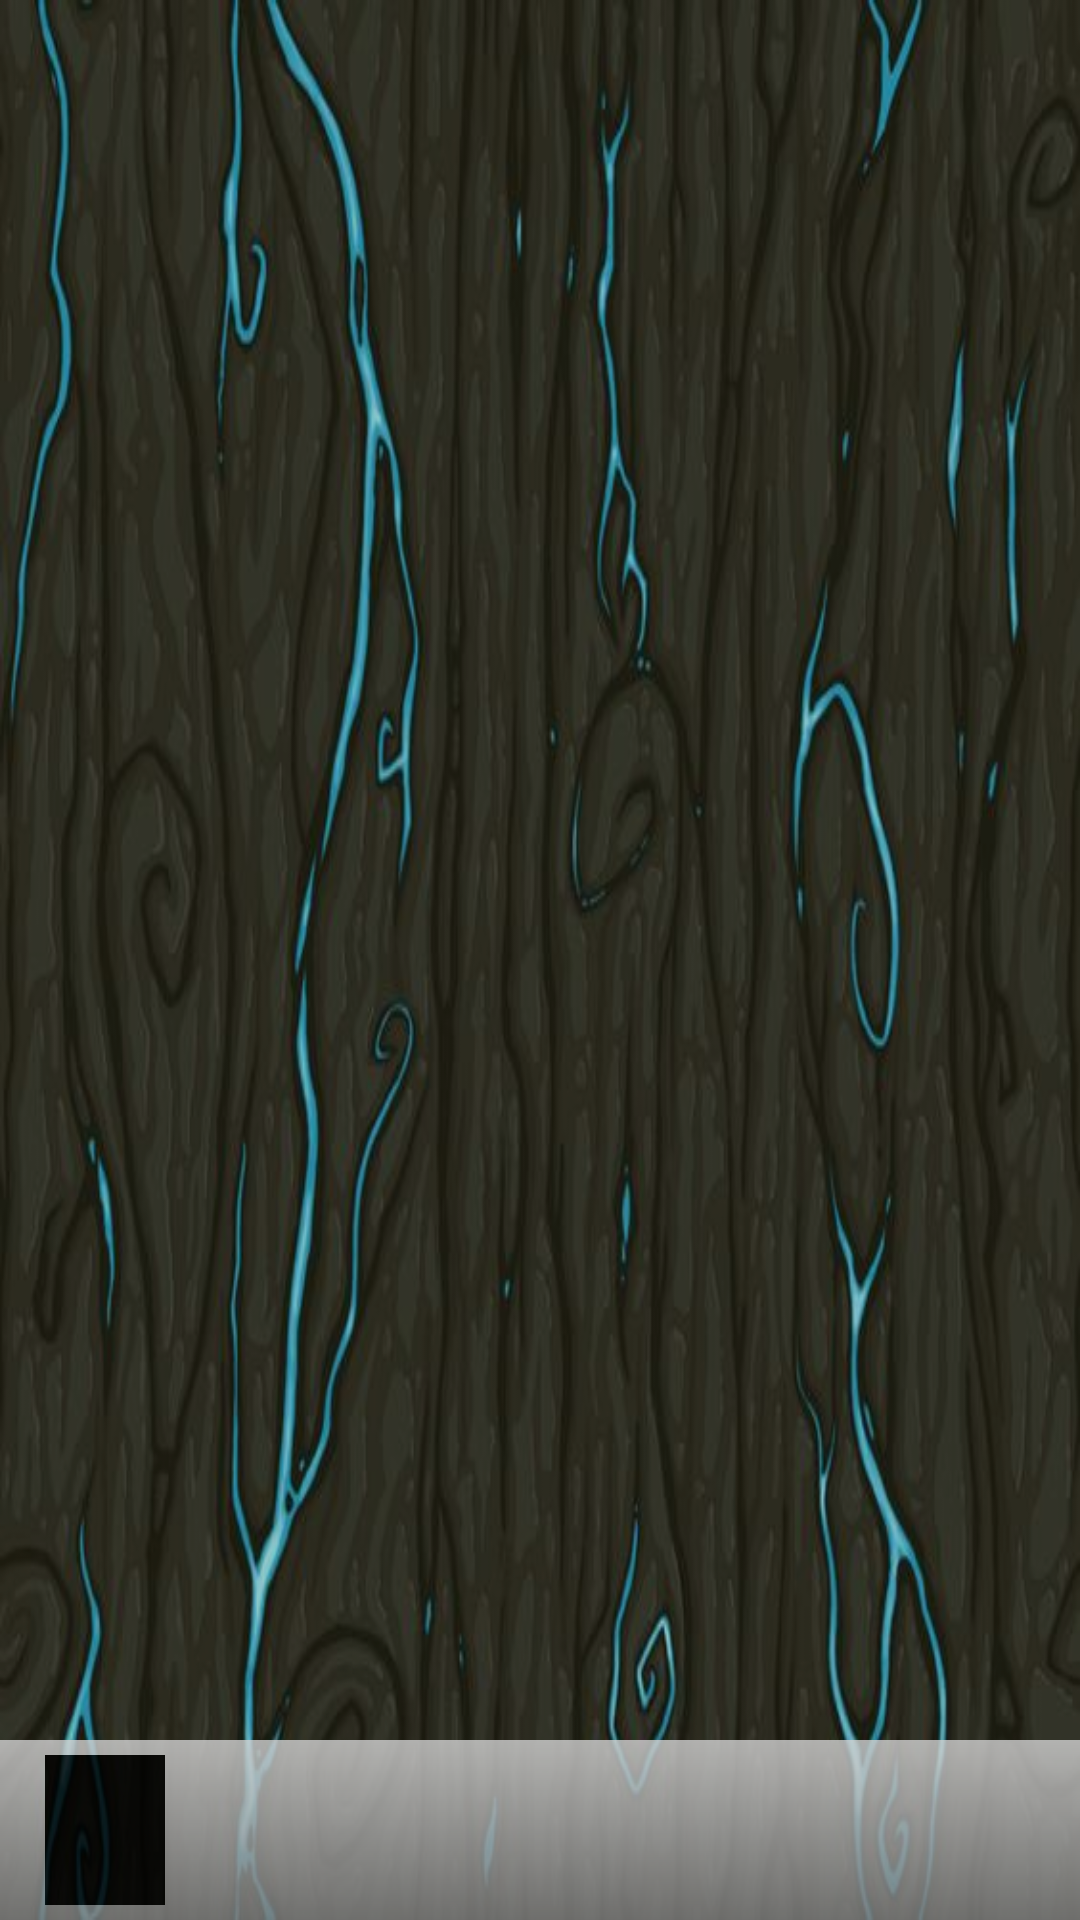

Produce the Android XML layout that renders to this screen, including the resource entries it uses.
<!-- AndroidManifest.xml: application theme Theme.MobileComputing -->
<!-- res/layout/activity_battle.xml -->
<?xml version="1.0" encoding="utf-8"?>
<androidx.constraintlayout.widget.ConstraintLayout xmlns:android="http://schemas.android.com/apk/res/android"
    android:layout_width="match_parent"
    android:layout_height="match_parent"
    xmlns:app="http://schemas.android.com/apk/res-auto"
    android:background="@drawable/table">

    <ImageView
        android:layout_width="match_parent"
        android:layout_height="match_parent"
        android:background="@color/black"
        android:alpha="0.2"/>

    <HorizontalScrollView
        android:layout_width="match_parent"
        android:layout_height="60dp"
        android:background="@drawable/scroll"
        android:alpha="0.8"
        app:layout_constraintStart_toStartOf="parent"
        app:layout_constraintBottom_toBottomOf="parent"
        android:scrollbars="none">

        <LinearLayout
            android:layout_width="wrap_content"
            android:layout_height="match_parent"
            android:orientation="horizontal">

            <ImageButton
                android:layout_width="40dp"
                android:layout_height="50dp"
                android:layout_marginTop="5dp"
                android:layout_marginStart="15dp"
                android:background="@color/black" />
        </LinearLayout>
    </HorizontalScrollView>


</androidx.constraintlayout.widget.ConstraintLayout>
<!-- resources referenced by this layout -->
<resources>
  <color name="black">#FF000000</color>
  <!-- drawable scroll (drawable) -->
  <layer-list xmlns:android="http://schemas.android.com/apk/res/android">
      <item>
          <shape>
              <gradient
                  android:startColor="#D3D3D3"
              android:centerColor="#A9A9A9"
              android:endColor="#808080"
              android:angle="270" />
          </shape>
      </item>
  </layer-list>
  <!-- drawable table: jpg bitmap (drawable, 46232 bytes) -->
  <style name="Theme.MobileComputing" parent="Theme.MaterialComponents.DayNight.NoActionBar">
          
          <item name="colorPrimary">@color/purple_500</item>
          <item name="colorPrimaryVariant">@color/purple_700</item>
          <item name="colorOnPrimary">@color/white</item>
          
          <item name="colorSecondary">@color/teal_200</item>
          <item name="colorSecondaryVariant">@color/teal_700</item>
          <item name="colorOnSecondary">@color/black</item>
          
          <item name="android:statusBarColor">?attr/colorPrimaryVariant</item>
          
      </style>
  <color name="purple_500">#FF6200EE</color>
  <color name="purple_700">#FF3700B3</color>
  <color name="white">#FFFFFFFF</color>
  <color name="teal_200">#FF03DAC5</color>
  <color name="teal_700">#FF018786</color>
</resources>
